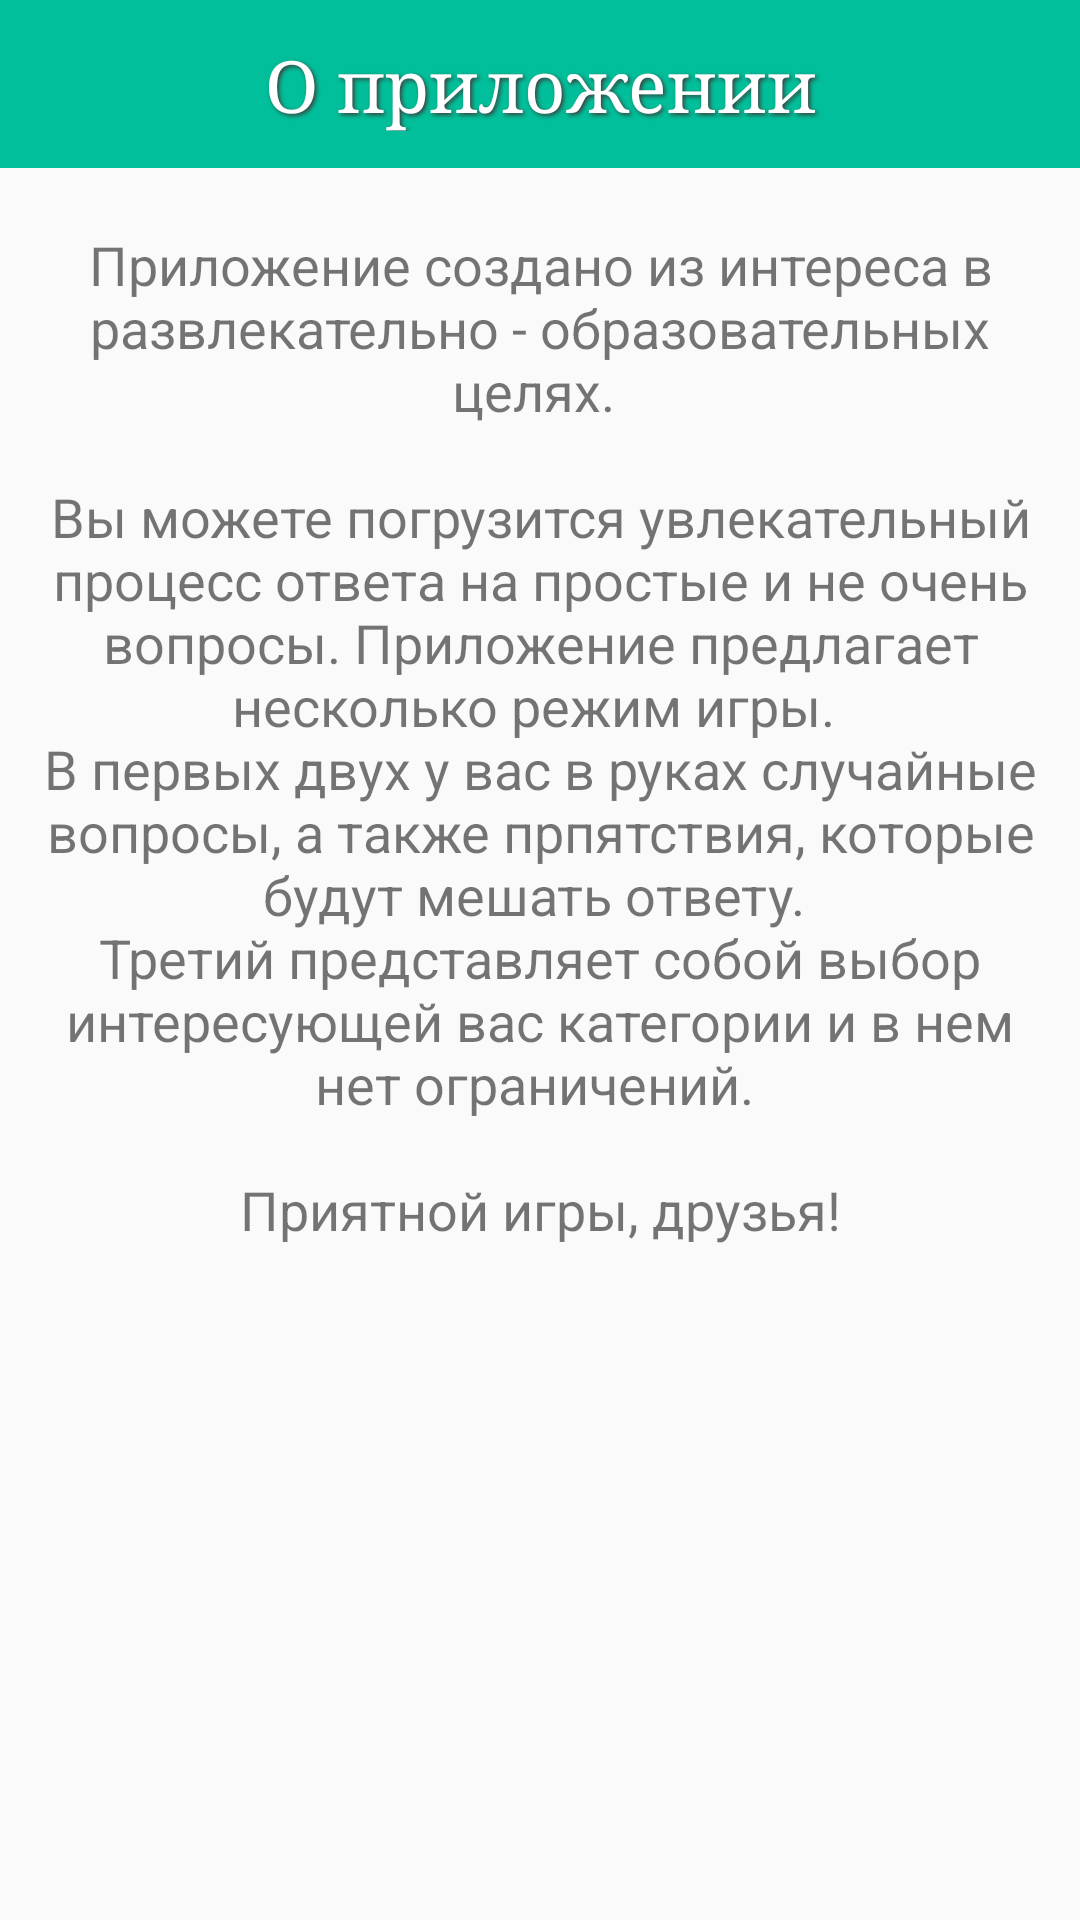

Reconstruct the res/layout file that produces this screen, plus the resources it refers to.
<!-- AndroidManifest.xml: application theme AppTheme -->
<!-- res/layout/activity_about_app.xml -->
<?xml version="1.0" encoding="utf-8"?>
<LinearLayout
    xmlns:android="http://schemas.android.com/apk/res/android"
    android:layout_width="match_parent"
    android:layout_height="match_parent"
    android:orientation="vertical">

    <FrameLayout
        android:layout_width="match_parent"
        android:layout_height="wrap_content">

        <include
            android:id="@+id/toolbarTop"
            layout="@layout/toolbar"
            android:layout_width="match_parent"
            android:layout_height="wrap_content" />

        <TextView
            android:id="@+id/textView"
            android:layout_width="match_parent"
            android:layout_height="wrap_content"
            android:fontFamily="serif"
            android:text="@string/about_app"
            android:textAlignment="center"
            android:layout_gravity="center"
            android:textAppearance="@style/MyText"
            android:textSize="24sp" />

    </FrameLayout>

    <ScrollView
        android:layout_width="match_parent"
        android:layout_height="wrap_content"
        android:layout_marginTop="10dp"
        android:layout_marginLeft="10dp"
        android:layout_marginRight="10dp">

        <LinearLayout
            android:layout_width="match_parent"
            android:layout_height="wrap_content"
            android:orientation="vertical">

            <TextView
                android:id="@+id/textView2"
                android:layout_width="match_parent"
                android:layout_height="wrap_content"
                android:layout_gravity="center"
                android:layout_marginTop="10dp"
                android:text="@string/info_app"
                android:textAlignment="center"
                android:textSize="18sp" />

        </LinearLayout>
    </ScrollView>

</LinearLayout>
<!-- res/layout/toolbar.xml (included above) -->
<?xml version="1.0" encoding="utf-8"?>
<android.support.design.widget.AppBarLayout xmlns:android="http://schemas.android.com/apk/res/android"
    xmlns:app="http://schemas.android.com/apk/res-auto"
    android:layout_width="match_parent"
    android:layout_height="wrap_content"
    app:elevation="0dp">


    <android.support.v7.widget.Toolbar
        android:id="@+id/toolbar"
        android:layout_width="match_parent"
        android:layout_height="wrap_content"
        android:theme="@style/ToolBarStyle"
        android:weightSum="1"
        app:elevation="0dp">


    </android.support.v7.widget.Toolbar>

</android.support.design.widget.AppBarLayout>
<!-- resources referenced by this layout -->
<resources>
  <string name="about_app">О приложении</string>
  <string name="info_app">Приложение создано из интереса в развлекательно - образовательных целях.
          \n\nВы можете погрузится увлекательный процесс ответа на простые и не очень вопросы. Приложение предлагает несколько режим игры.
          \nВ первых двух у вас в руках случайные вопросы, а также прпятствия, которые будут мешать ответу.
          \nТретий представляет собой выбор интересующей вас категории и в нем нет ограничений.
          \n\nПриятной игры, друзья!</string>
  <style name="MyText">
          <item name="android:textColor">#FFFFFF</item>
          <item name="android:textSize">30dp</item>
          <item name="android:shadowColor">#3C3C3C</item>
          <item name="android:shadowDx">2</item>
          <item name="android:shadowDy">2</item>
          <item name="android:shadowRadius">3</item>
      </style>
  <style name="ToolBarStyle" parent="Theme.AppCompat">
          <item name="android:textColorPrimary">@android:color/background_dark</item>
          <item name="android:textColorSecondary">@android:color/background_dark</item>
          <item name="actionMenuTextColor">@android:color/background_dark</item>
          <item name="colorControlNormal">#FFFFFF</item>
      </style>
  <style name="AppTheme" parent="Theme.AppCompat.Light">
  
          
          <item name="colorPrimary">@color/green</item>
          <item name="colorPrimaryDark">@color/md_blue_grey_800</item>
          <item name="colorAccent">@color/colorAccent</item>
          <item name="windowNoTitle">true</item>
          <item name="windowActionBar">false</item>
  
      </style>
  <color name="green">#00BF9A</color>
  <color name="colorAccent">#f26144</color>
</resources>
